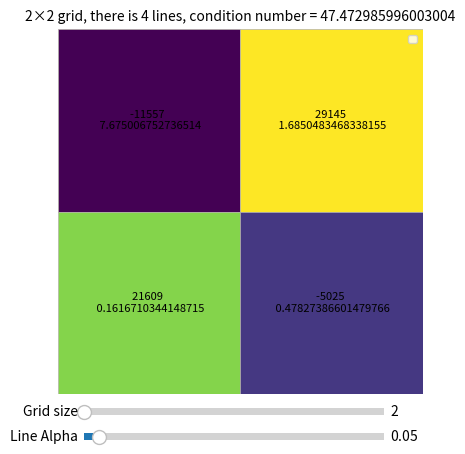

Generate this figure with matplotlib:
import numpy as np
import matplotlib.colors
import matplotlib.pyplot as plt
import matplotlib.patches as patches
from matplotlib.widgets import Slider
import random 

def segment_intersects_cell(r, c, N, x0, y0, x1, y1):
    cx0, cx1 = c / N, (c + 1) / N
    cy0, cy1 = r / N, (r + 1) / N
    dx, dy = x1 - x0, y1 - y0
    tmin, tmax = 0.0, 1.0

    for p, q in [(-dx, x0 - cx0), (dx, cx1 - x0),
                 (-dy, y0 - cy0), (dy, cy1 - y0)]:
        if abs(p) < 1e-10:
            if q < 0:
                return False
        else:
            t = q / p
            if p < 0:
                tmin = max(tmin, t)
            else:
                tmax = min(tmax, t)
        if tmin > tmax:
            return False

    return (tmax - tmin) > 1e-10

def create_lines(N):
    global LINES
    LINES = []  # start fresh each time
    for i in range(N):
        # Pick a random edge to start from (left, right, top, bottom)
        edge = random.choice(['left', 'right', 'top', 'bottom'])
        if edge == 'left':
            start_x, start_y = 0.0, random.random()
            end_x,   end_y   = 1.0, random.random()
        elif edge == 'right':
            start_x, start_y = 1.0, random.random()
            end_x,   end_y   = 0.0, random.random()
        elif edge == 'top':
            start_x, start_y = random.random(), 0.0
            end_x,   end_y   = random.random(), 1.0
        else:  # bottom
            start_x, start_y = random.random(), 1.0
            end_x,   end_y   = random.random(), 0.0

        LINES.append((start_x, start_y, end_x, end_y))

def create_results(N, total=100000):

    parts = [random.randint(0,100) for _ in range(N * N)]
    sum_parts = sum(parts)
    normalized = [p/sum_parts * total for p in parts]
    rounded = [int(round(p)) for p in normalized ]
    diff = total - sum(rounded)
    rounded[-1] += diff

    results = np.zeros((N * N, 1))
    for i in range(len(rounded)):
        results[i, 0] = rounded[i]
    return results
        



def subdivide_square(N, lines):
    grid = np.zeros((N, N), dtype=int)
    per_line = []
    global square_density
    for (x0, y0, x1, y1) in lines:
        flat = []
        for r in range(N):
            for c in range(N):
                hit = segment_intersects_cell(r, c, N, x0, y0, x1, y1)
                flat.append(1 if hit else 0)
                if hit:
                    grid[r, c] = 1
        per_line.append(np.array(flat))

    combined = np.array(per_line)


    combined_unique, unique_indices, inverse = np.unique(combined, axis=0, return_index=True, return_inverse=True)
    results_full = create_results(N)

    # Make duplicates share the same result as the first occurrence
    results_deduped = results_full[unique_indices][inverse]  # maps every row back to its unique result
    results = results_deduped[unique_indices]                # trim to unique rows
    # Solve ("_" just means i dont care about these values and dont store them, still needed to unpack)
    values, _, _, _ = np.linalg.lstsq(combined_unique, results, rcond=None)

    # Zero out cells never intersected by any line
    cell_sums = combined.sum(axis=0)
    values[cell_sums == 0] = 0

    square_density = values.reshape(N,N)
    print(values)
    eiganvalues, _ = np.linalg.eig(combined_unique.T @ combined_unique)

    #print("eiganvalues:", eiganvalues)
    return grid, per_line, combined, values.flatten(), eiganvalues

#LINES = [
 #   (0.0, 1/8, 1.0, 1/8), # w
  #  (0.0, 5/8, 1.0, 5/8),   # horizontal at 3/8 from bottom x
   # (0.0, 0.0, 1.0, 1.0),   # diagonal y
    #(1/8, 0, 1/8, 1.0), # z
#]


def draw(ax, N):
    ax.clear()
    grid, per_line, combined, values, eiganvalues = subdivide_square(N, LINES)
    emin, emax = eiganvalues.min(), eiganvalues.max()
    cnumber = emax / emin
    vmin, vmax =  values.min(), values.max() # needed for normalisation
    for r in range(N):
        for c in range(N):
            cell_val = values[ r * N + c] #unsure
            cell_eigan = eiganvalues[r * N + c]
            if grid[r,c]: 
                norm = (cell_val - vmin) / (vmax - vmin + 1e-10) #normalises values
                color = plt.cm.viridis(norm) #sets colour based on built in matplotlib color set
            else: 
                color = '#F1EFE8'
            rect = patches.Rectangle(
                (c / N, 1 - (r + 1) / N),
                1 / N, 1 / N,
                linewidth=0.5,
                edgecolor='#B4B2A9',
                facecolor=color
            )
            ax.add_patch(rect)

            if grid[r, c]:
                ax.text(
                (c + 0.5) / N,
                1 - (r + 0.5) / N,
                f'{cell_val:.0f} \n {cell_eigan}',
                ha='center', va='center',
                fontsize=max(4, 8 - N // 4),  # shrinks text as grid grows
                color='white' if norm < 0.0 else 'black'  # contrast against background
            )
    ax.set_xlim(0, 1)
    ax.set_ylim(0, 1)
    ax.set_aspect('equal')
    ax.legend(loc='upper right', fontsize=8)
    ax.set_title(f'{N}×{N} grid, there is {len(LINES)} lines, condition number = {cnumber}', fontsize=10)
    ax.axis('off')


fig, ax = plt.subplots(figsize=(5, 5))
plt.subplots_adjust(bottom=0.15)
create_lines(N=2*2)
draw(ax, N=2)

slider_ax = fig.add_axes([0.2, 0.1, 0.6, 0.03])
slider = Slider(slider_ax, 'Grid size', 2, 100, valinit=2, valstep=1)

slider_ay = fig.add_axes([0.2, 0.05, 0.6, 0.03])
slidery = Slider(slider_ay, 'Line Alpha', 0, 1, valinit=0.05, valstep=0.01)
def on_change(val):
    N = int(slider.val)
    alpha = slidery.val  # read from slider
    create_lines(N * N)
    fig.canvas.draw_idle()
    draw(ax, N)

    for (x0, y0, x1, y1) in LINES:
        ax.plot([x0, x1], [1 - y0, 1 - y1], color='black', linewidth=1.5, label='', alpha=alpha)

slider.on_changed(on_change)
slidery.on_changed(on_change)  # redraw when alpha changes too
plt.show()
